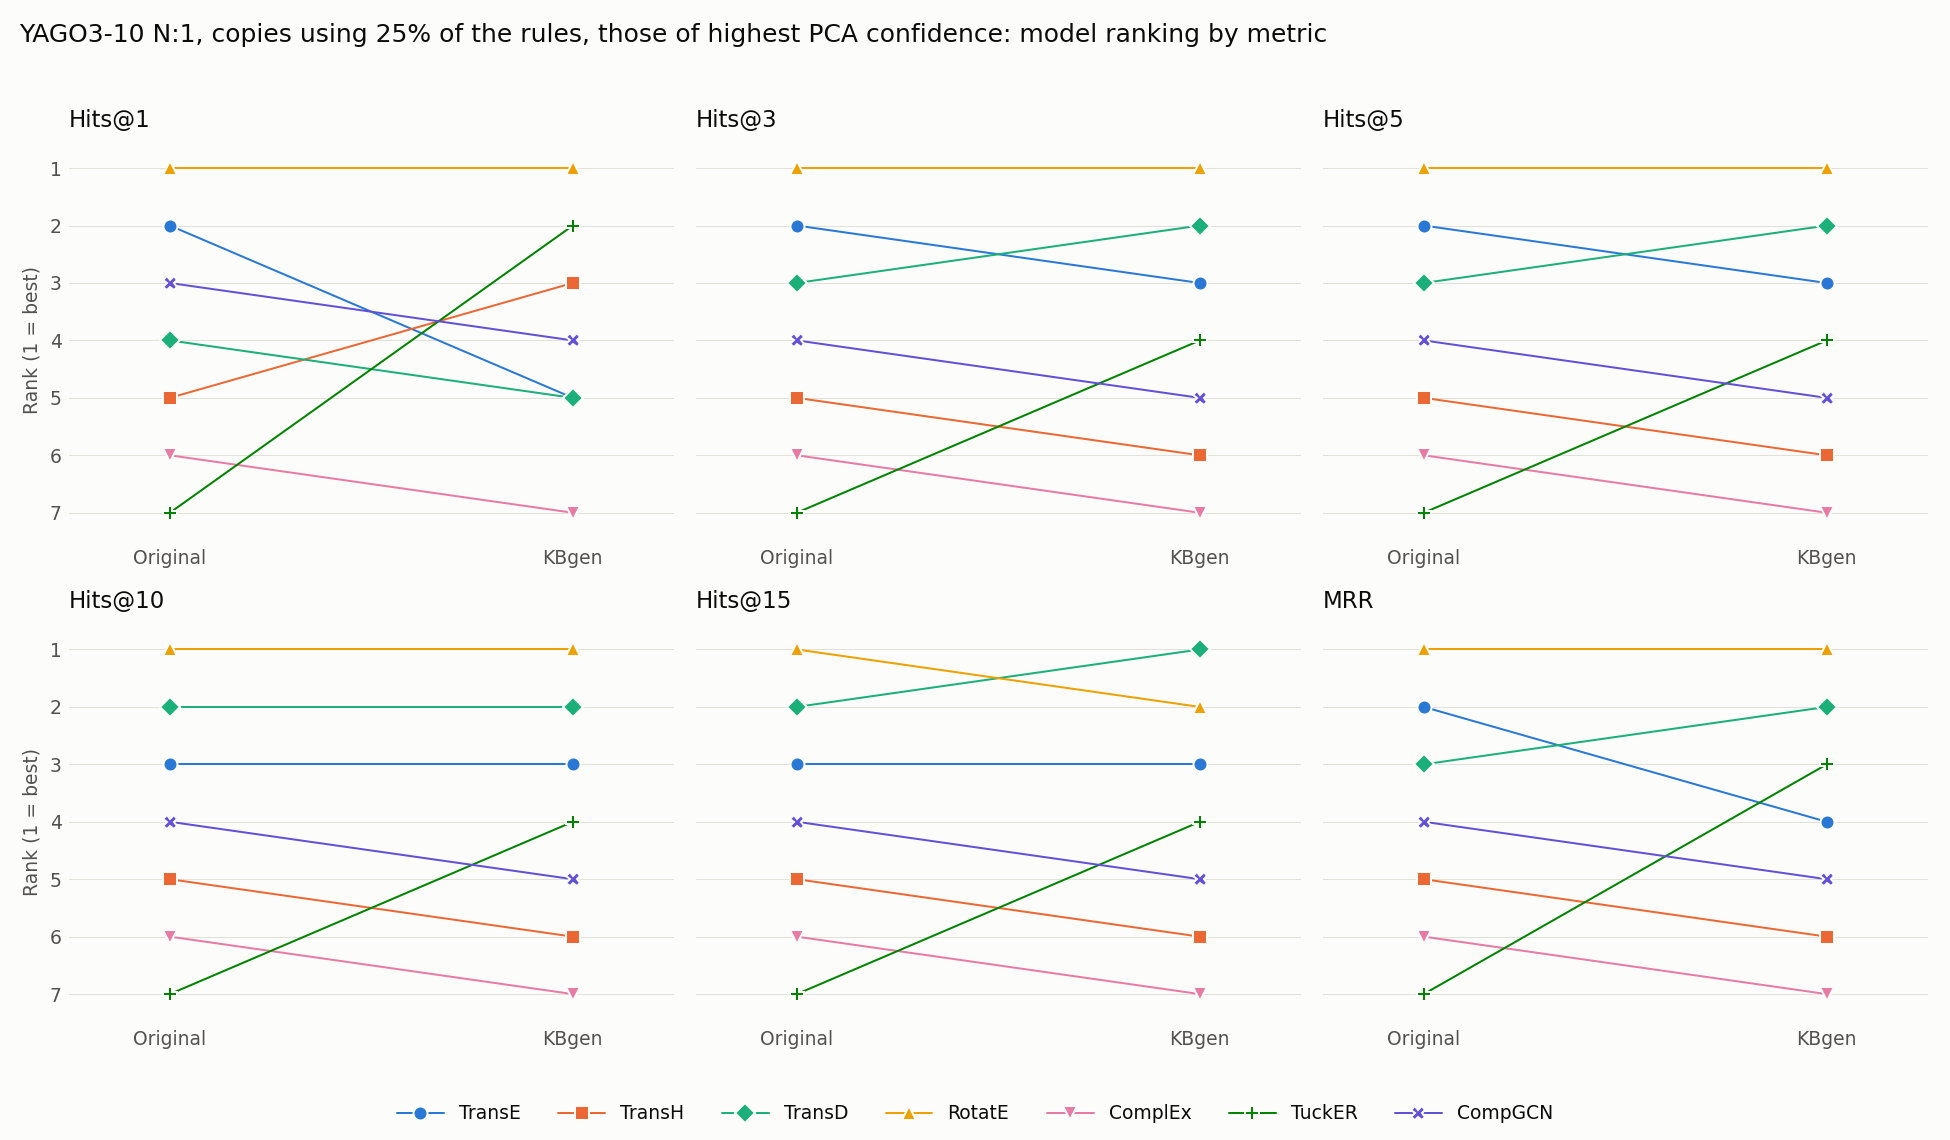

Values plotted in this chart, from the file beside it:
model, Original Hits@1, kbgen Hits@1, Original Hits@3, kbgen Hits@3, Original Hits@5, kbgen Hits@5, Original Hits@10, kbgen Hits@10, Original Hits@15, kbgen Hits@15, Original MRR, kbgen MRR
TransE, 2, 5, 2, 3, 2, 3, 3, 3, 3, 3, 2, 4
TransH, 5, 3, 5, 6, 5, 6, 5, 6, 5, 6, 5, 6
TransD, 4, 5, 3, 2, 3, 2, 2, 2, 2, 1, 3, 2
RotatE, 1, 1, 1, 1, 1, 1, 1, 1, 1, 2, 1, 1
ComplEx, 6, 7, 6, 7, 6, 7, 6, 7, 6, 7, 6, 7
TuckER, 7, 2, 7, 4, 7, 4, 7, 4, 7, 4, 7, 3
CompGCN, 3, 4, 4, 5, 4, 5, 4, 5, 4, 5, 4, 5
